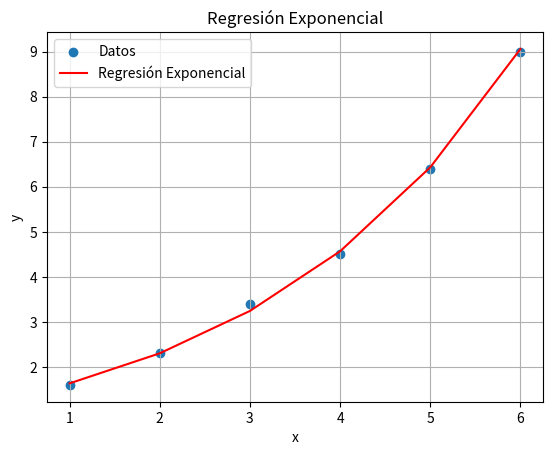

Reproduce this figure in Python.
# -*- coding: utf-8 -*-
"""Taller_18.ipynb

Automatically generated by Colab.

Original file is located at
    https://colab.research.google.com/drive/1EPojW9ZtwxTv4fA7jNSwMvwh_81O_smm
"""

import numpy as np
import matplotlib.pyplot as plt

def exponential_regression(x, y):
    # Transformar los datos
    x_transformed = x
    y_transformed = np.log(y)

    # Calcular la regresión lineal
    A = np.vstack([x_transformed, np.ones(len(x_transformed))]).T
    m, c = np.linalg.lstsq(A, y_transformed, rcond=None)[0]

    # Coeficientes del modelo exponencial
    a = np.exp(c)
    b = m

    return a, b

# Datos
x = np.array([1, 2, 3, 4, 5, 6])
y = np.array([1.6, 2.3, 3.4, 4.5, 6.4, 9])

# Calcular regresión exponencial
a, b = exponential_regression(x, y)

# Imprimir los coeficientes
print("Coeficiente a:", a)
print("Coeficiente b:", b)

# Graficar los datos y la línea de regresión
plt.scatter(x, y, label='Datos')
plt.plot(x, a * np.exp(b * x), color='red', label='Regresión Exponencial')
plt.xlabel('x')
plt.ylabel('y')
plt.title('Regresión Exponencial')
plt.legend()
plt.grid(True)
plt.show()